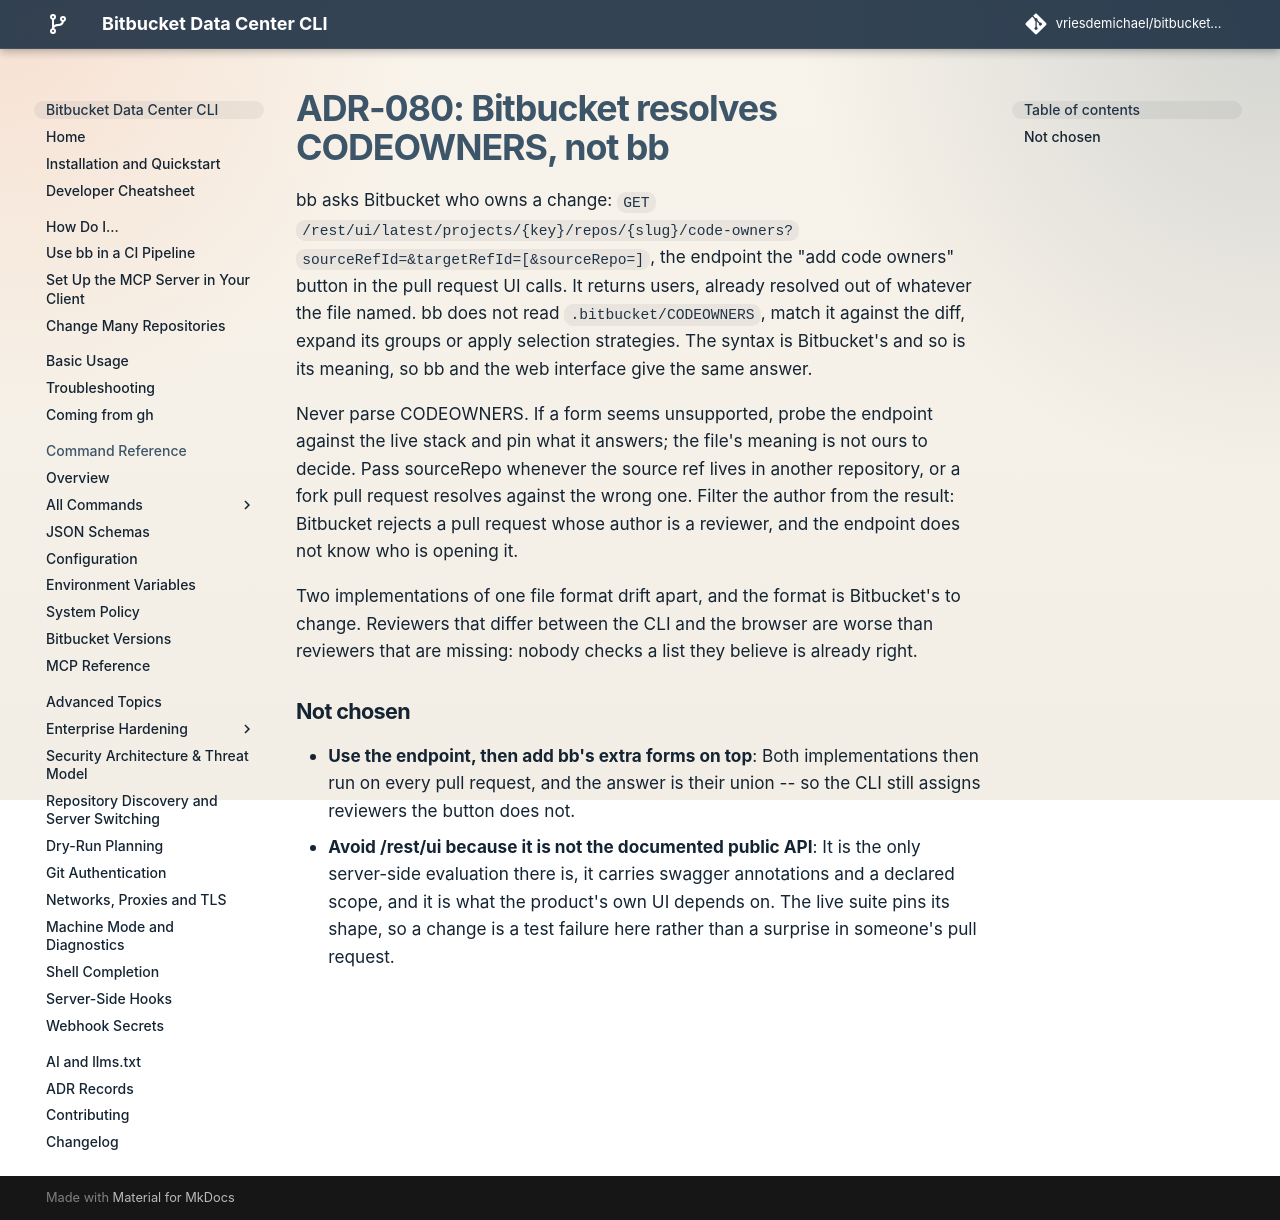

repository: vriesdemichael/bitbucket-data-center-cli · page: v6/adr/080-bitbucket-resolves-codeowners-not-bb/index.html · generator: mkdocs

---
search:
  boost: 0.3
---

# ADR-080: Bitbucket resolves CODEOWNERS, not bb

bb asks Bitbucket who owns a change: `GET /rest/ui/latest/projects/{key}/repos/{slug}/code-owners?sourceRefId=&targetRefId=[&sourceRepo=]`, the endpoint the "add code owners" button in the pull request UI calls. It returns users, already resolved out of whatever the file named. bb does not read `.bitbucket/CODEOWNERS`, match it against the diff, expand its groups or apply selection strategies. The syntax is Bitbucket's and so is its meaning, so bb and the web interface give the same answer.

Never parse CODEOWNERS. If a form seems unsupported, probe the endpoint against the live stack and pin what it answers; the file's meaning is not ours to decide. Pass sourceRepo whenever the source ref lives in another repository, or a fork pull request resolves against the wrong one. Filter the author from the result: Bitbucket rejects a pull request whose author is a reviewer, and the endpoint does not know who is opening it.

Two implementations of one file format drift apart, and the format is Bitbucket's to change. Reviewers that differ between the CLI and the browser are worse than reviewers that are missing: nobody checks a list they believe is already right.

## Not chosen

- **Use the endpoint, then add bb's extra forms on top**: Both implementations then run on every pull request, and the answer is their union -- so the CLI still assigns reviewers the button does not.
- **Avoid /rest/ui because it is not the documented public API**: It is the only server-side evaluation there is, it carries swagger annotations and a declared scope, and it is what the product's own UI depends on. The live suite pins its shape, so a change is a test failure here rather than a surprise in someone's pull request.
